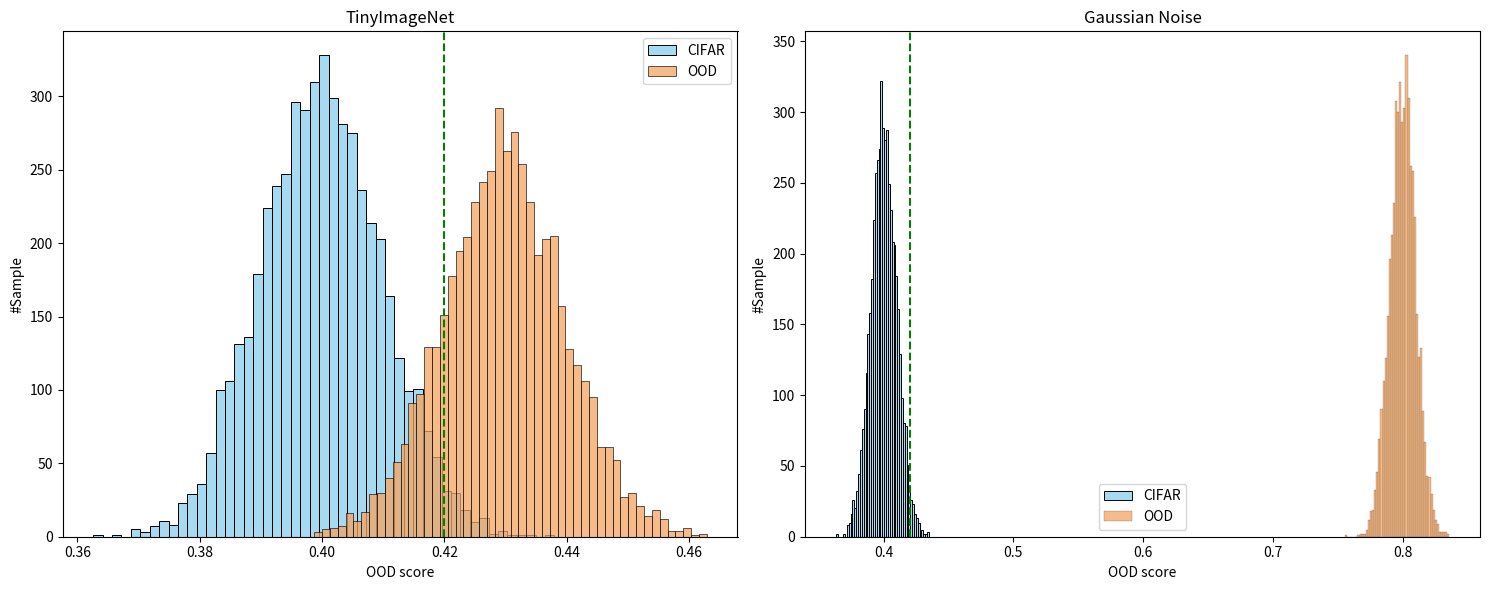

This figure's Python source:
import matplotlib.pyplot as plt
import seaborn as sns
import numpy as np

# 示例数据
np.random.seed(0)
cifar_scores_tinyimagenet = np.random.normal(0.4, 0.01, 5000)
ood_scores_tinyimagenet = np.random.normal(0.43, 0.01, 5000)
cifar_scores_gaussian = np.random.normal(0.4, 0.01, 5000)
ood_scores_gaussian = np.random.normal(0.8, 0.01, 5000)

# 绘制直方图
fig, axes = plt.subplots(1, 2, figsize=(15, 6))

# TinyImageNet 图
sns.histplot(cifar_scores_tinyimagenet,kde=False, color='skyblue', ax=axes[0], label='CIFAR')
sns.histplot(ood_scores_tinyimagenet, bins=50, kde=False, color='sandybrown', ax=axes[0], label='OOD')
axes[0].axvline(x=0.42, color='green', linestyle='--')
axes[0].set_title('TinyImageNet')
axes[0].set_xlabel('OOD score')
axes[0].set_ylabel('#Sample')
axes[0].legend()#

# Gaussian Noise 图
sns.histplot(cifar_scores_gaussian, bins=50, kde=False, color='skyblue', ax=axes[1], label='CIFAR')
sns.histplot(ood_scores_gaussian, bins=50, kde=False, color='sandybrown', ax=axes[1], label='OOD')
axes[1].axvline(x=0.42, color='green', linestyle='--')
axes[1].set_title('Gaussian Noise')
axes[1].set_xlabel('OOD score')
axes[1].set_ylabel('#Sample')
axes[1].legend()

plt.tight_layout()
plt.show()
